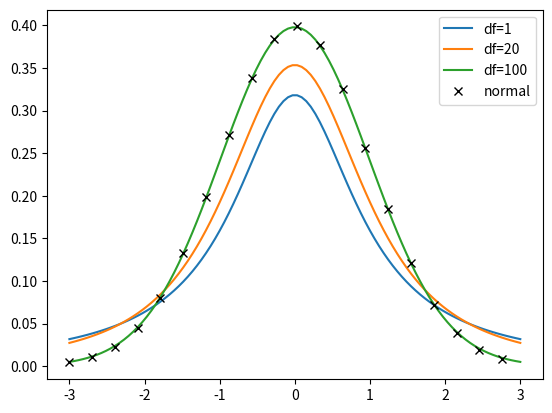

Write Python code to recreate this figure.
# 不同自由度的学生t分布与标准正态分布
import numpy as np
from scipy.stats import norm
from scipy.stats import t
import matplotlib.pyplot as plt

print('比较t-分布与标准正态分布')
x = np.linspace( -3, 3, 100)
plt.plot(x, t.pdf(x,1), label='df=1')
plt.plot(x, t.pdf(x,2), label='df=20')
plt.plot(x, t.pdf(x,100), label = 'df=100')
plt.plot( x[::5], norm.pdf(x[::5]),'kx', label='normal')
plt.legend()
plt.show()
